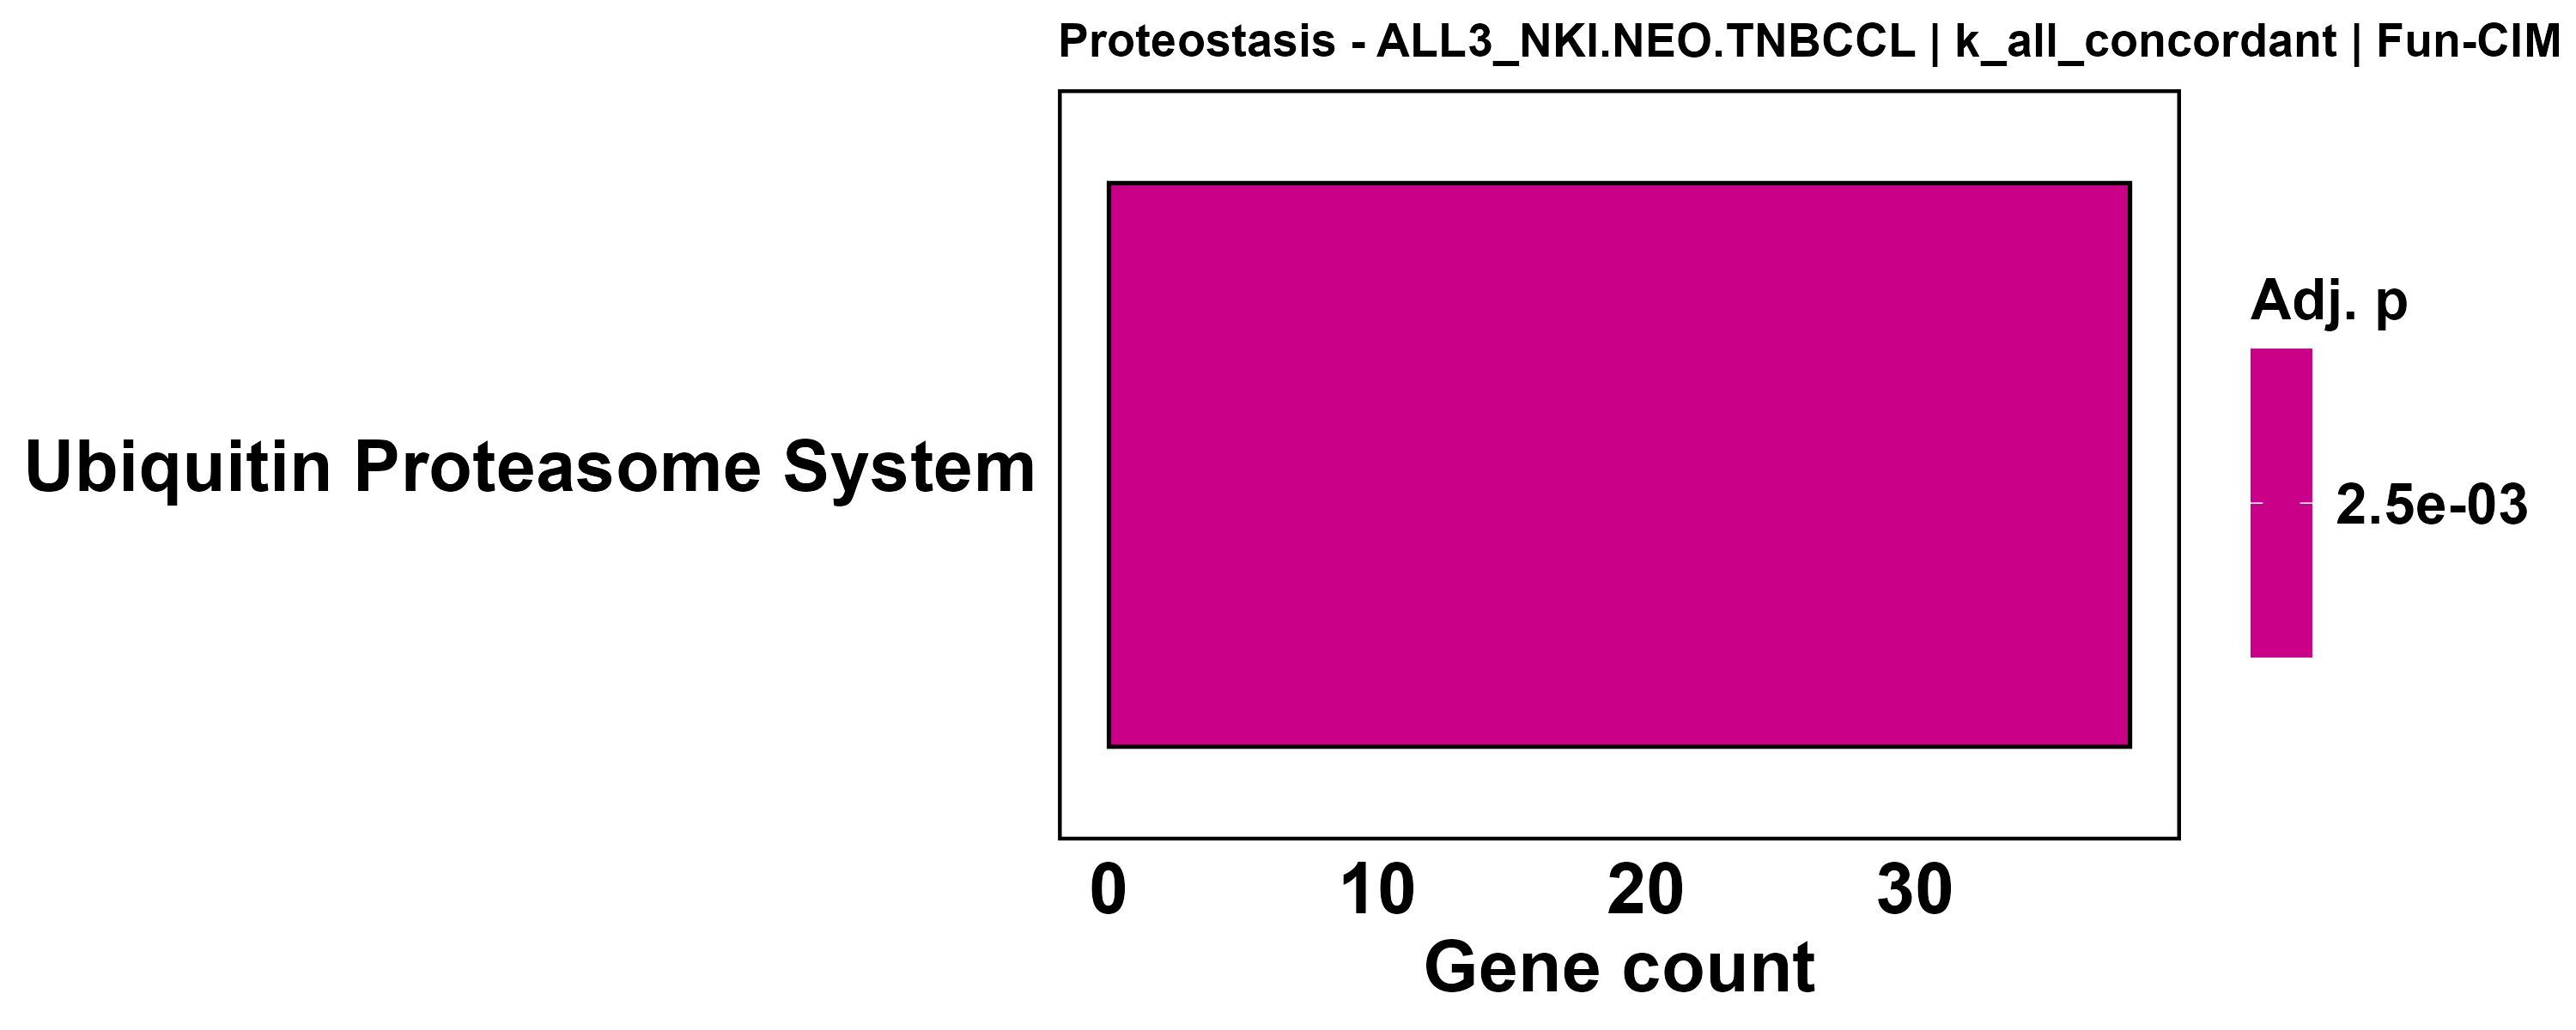

The data file committed next to this chart (first rows):
ID, Description, GeneRatio, BgRatio, RichFactor, FoldEnrichment, zScore, pvalue, p.adjust, qvalue, geneID, Count
Ubiquitin Proteasome System, Ubiquitin Proteasome System, 38/58, 675/1549, 0.0563, 1.503, 3.434, 0.0004999, 0.002499, 0.002105, EGR2/PML/TRIM56/DDB2/RANBP10/CHD3/TRIM38…, 38
Autophagy-Lysosome Pathway, Autophagy-Lysosome Pathway, 19/58, 464/1549, 0.04095, 1.094, 0.475, 0.3651, 0.9128, 0.7686, STING1/PML/ARSA/SYT11/TMEM175/IL10RA/SZT…, 19
Cytonuclear proteostasis, Cytonuclear proteostasis, 2/58, 74/1549, 0.02703, 0.7218, -0.4835, 0.7771, 0.9997, 0.8418, HSPA12B/WDTC1, 2
ER proteostasis, ER proteostasis, 3/58, 147/1549, 0.02041, 0.545, -1.143, 0.9261, 0.9997, 0.8418, SYVN1/OS9/COPZ2, 3
Translation, Translation, 2/58, 255/1549, 0.007843, 0.2095, -2.723, 0.9997, 0.9997, 0.8418, RPS27L/CDK5RAP3, 2
